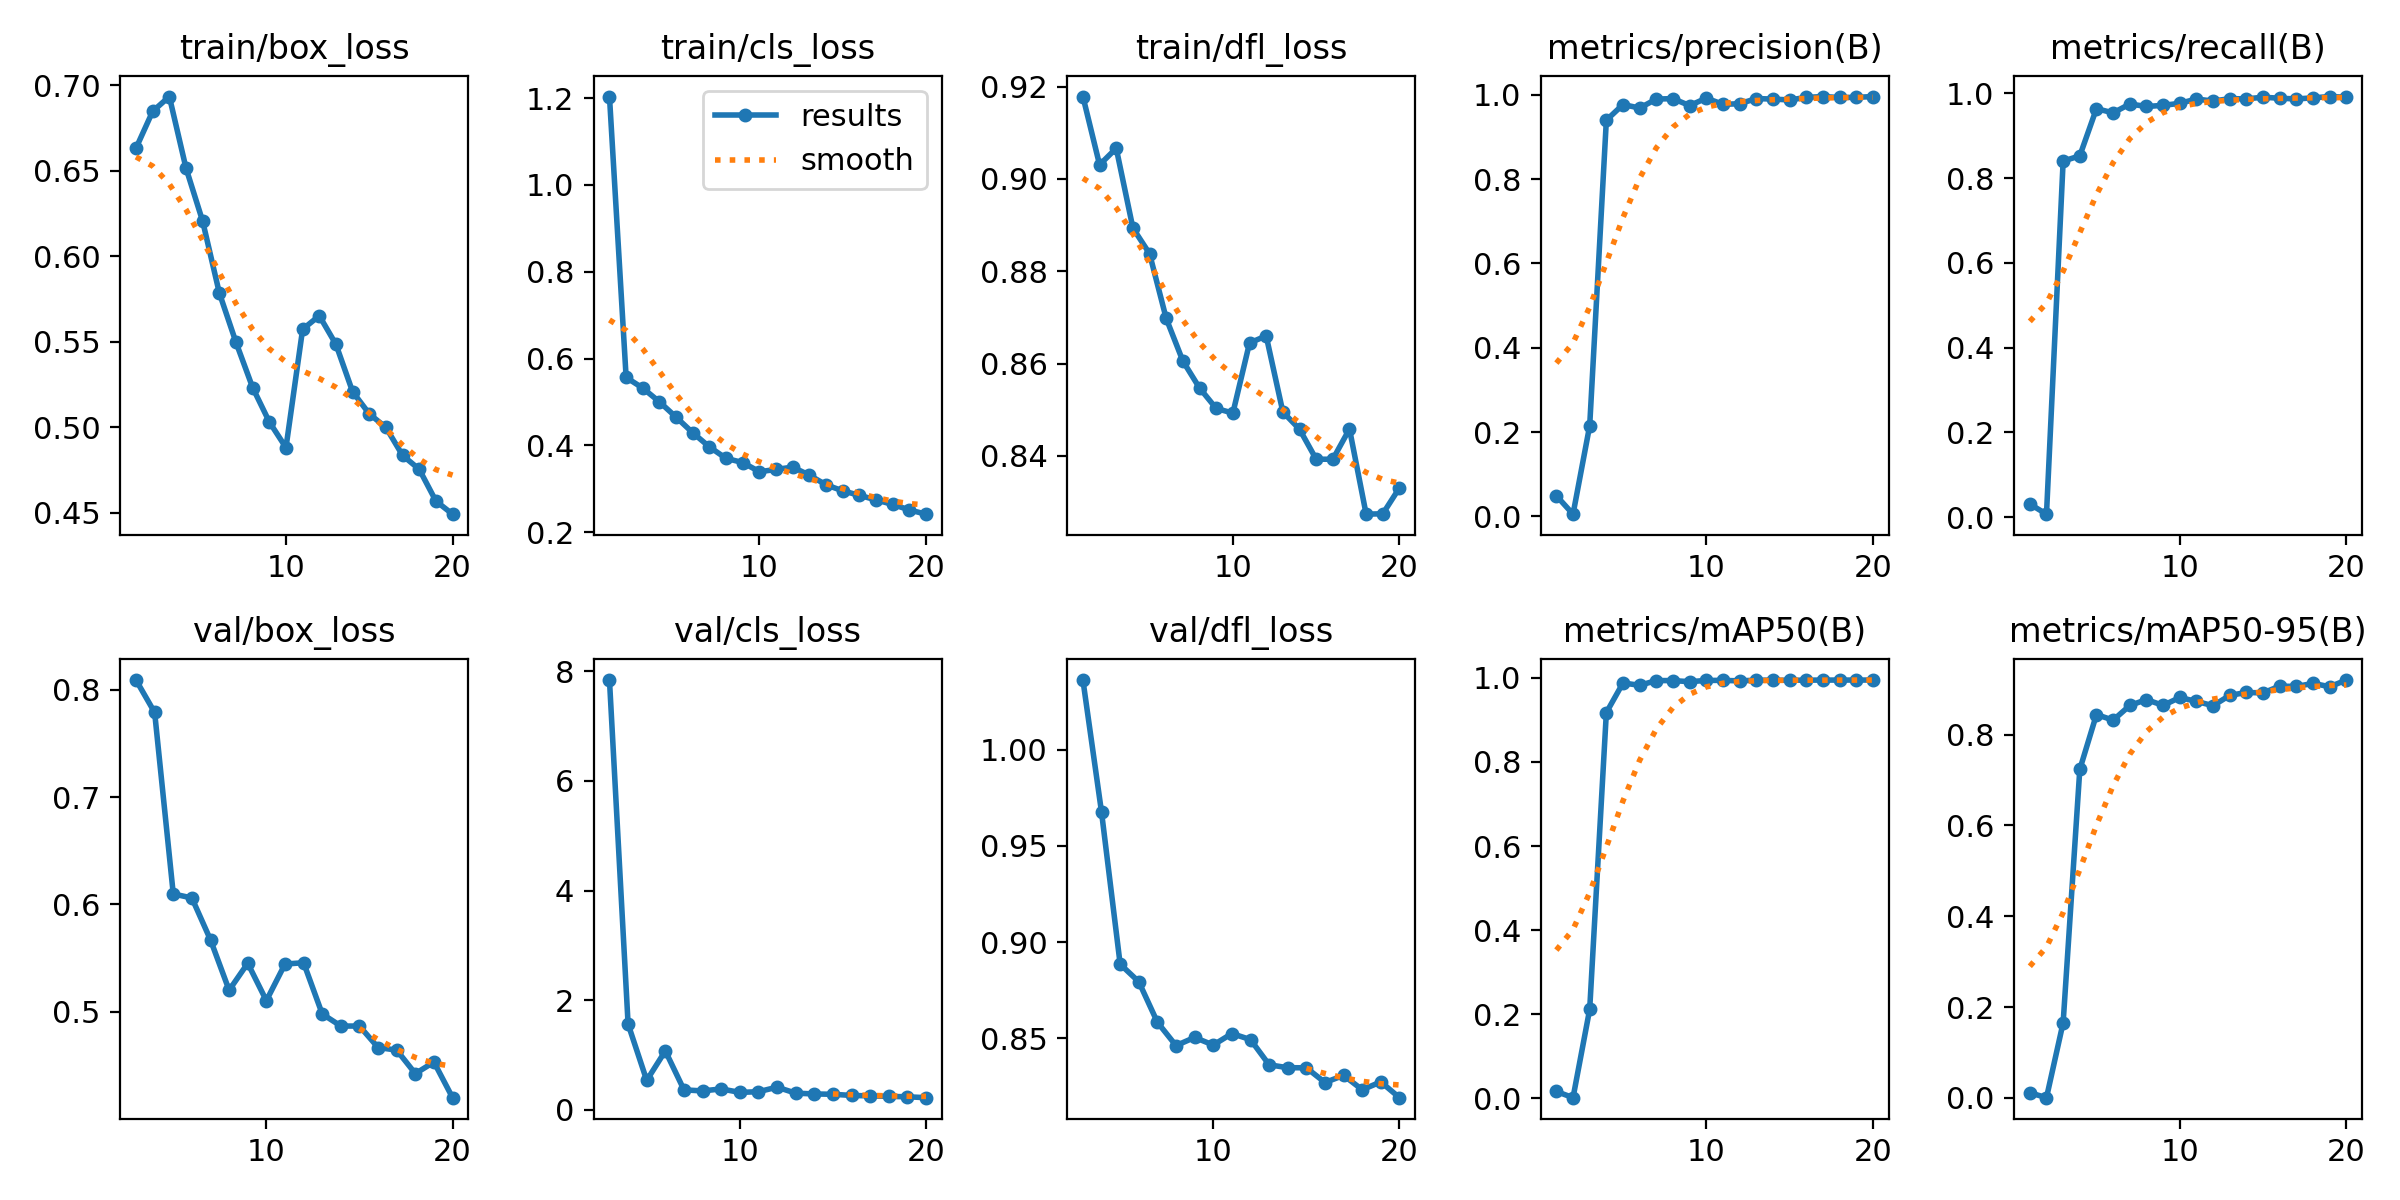

Data behind this chart, as committed beside it:
epoch, time, train/box_loss, train/cls_loss, train/dfl_loss, metrics/precision(B), metrics/recall(B), metrics/mAP50(B), metrics/mAP50-95(B), val/box_loss, val/cls_loss, val/dfl_loss, lr/pg0, lr/pg1, lr/pg2
1, 119.9, 0.6633, 1.204, 0.9179, 0.0489, 0.0312, 0.01606, 0.01141, nan, nan, nan, 0.0006563, 0.0006563, 0.0006563
2, 235.8, 0.6849, 0.5566, 0.9031, 0.00517, 0.0072, 0.00133, 0.00062, nan, nan, nan, 0.001257, 0.001257, 0.001257
3, 355.3, 0.6935, 0.5319, 0.9066, 0.215, 0.8401, 0.2115, 0.1658, 0.8091, 7.843, 1.036, 0.001793, 0.001793, 0.001793
4, 473.6, 0.6517, 0.5002, 0.8894, 0.9395, 0.8526, 0.9175, 0.7231, 0.7789, 1.562, 0.9676, 0.001703, 0.001703, 0.001703
5, 591.4, 0.6206, 0.4649, 0.8838, 0.9767, 0.964, 0.988, 0.844, 0.6097, 0.5341, 0.8885, 0.001604, 0.001604, 0.001604
6, 709.5, 0.5787, 0.429, 0.8698, 0.9684, 0.9539, 0.9824, 0.8315, 0.6059, 1.073, 0.8794, 0.001505, 0.001505, 0.001505
7, 827.2, 0.5498, 0.3964, 0.8606, 0.9898, 0.9749, 0.9937, 0.8638, 0.5668, 0.3621, 0.8583, 0.001406, 0.001406, 0.001406
8, 945.3, 0.5233, 0.3699, 0.8547, 0.9907, 0.969, 0.9936, 0.8769, 0.5199, 0.3417, 0.8462, 0.001307, 0.001307, 0.001307
9, 1063, 0.5033, 0.3604, 0.8503, 0.9742, 0.9717, 0.991, 0.864, 0.5451, 0.3789, 0.8504, 0.001208, 0.001208, 0.001208
10, 1181, 0.4882, 0.3392, 0.8493, 0.9919, 0.9765, 0.994, 0.8815, 0.5102, 0.315, 0.8465, 0.001109, 0.001109, 0.001109
11, 1302, 0.5574, 0.3445, 0.8645, 0.9772, 0.9867, 0.9941, 0.8728, 0.5443, 0.3279, 0.8525, 0.00101, 0.00101, 0.00101
12, 1420, 0.5654, 0.3499, 0.866, 0.9786, 0.9818, 0.9929, 0.8634, 0.5455, 0.4106, 0.8493, 0.000911, 0.000911, 0.000911
13, 1538, 0.5486, 0.3312, 0.8495, 0.9909, 0.9875, 0.9947, 0.8862, 0.4978, 0.3013, 0.8362, 0.000812, 0.000812, 0.000812
14, 1656, 0.5209, 0.309, 0.8458, 0.9897, 0.987, 0.9945, 0.8925, 0.4865, 0.2868, 0.8347, 0.000713, 0.000713, 0.000713
15, 1774, 0.508, 0.2952, 0.8393, 0.9875, 0.9909, 0.9944, 0.8916, 0.4865, 0.2808, 0.8346, 0.000614, 0.000614, 0.000614
16, 1892, 0.5, 0.2848, 0.8393, 0.9937, 0.9886, 0.9947, 0.9065, 0.4665, 0.2597, 0.827, 0.000515, 0.000515, 0.000515
17, 2009, 0.4837, 0.2743, 0.8458, 0.9956, 0.9868, 0.9948, 0.9057, 0.4641, 0.251, 0.8307, 0.000416, 0.000416, 0.000416
18, 2126, 0.4755, 0.2639, 0.8274, 0.9934, 0.9894, 0.9948, 0.9126, 0.4421, 0.2423, 0.8232, 0.000317, 0.000317, 0.000317
19, 2244, 0.457, 0.2511, 0.8275, 0.9938, 0.9925, 0.9949, 0.9051, 0.4529, 0.2349, 0.8273, 0.000218, 0.000218, 0.000218
20, 2362, 0.4493, 0.2414, 0.8331, 0.9957, 0.9909, 0.9949, 0.9199, 0.4197, 0.2188, 0.8191, 0.000119, 0.000119, 0.000119
